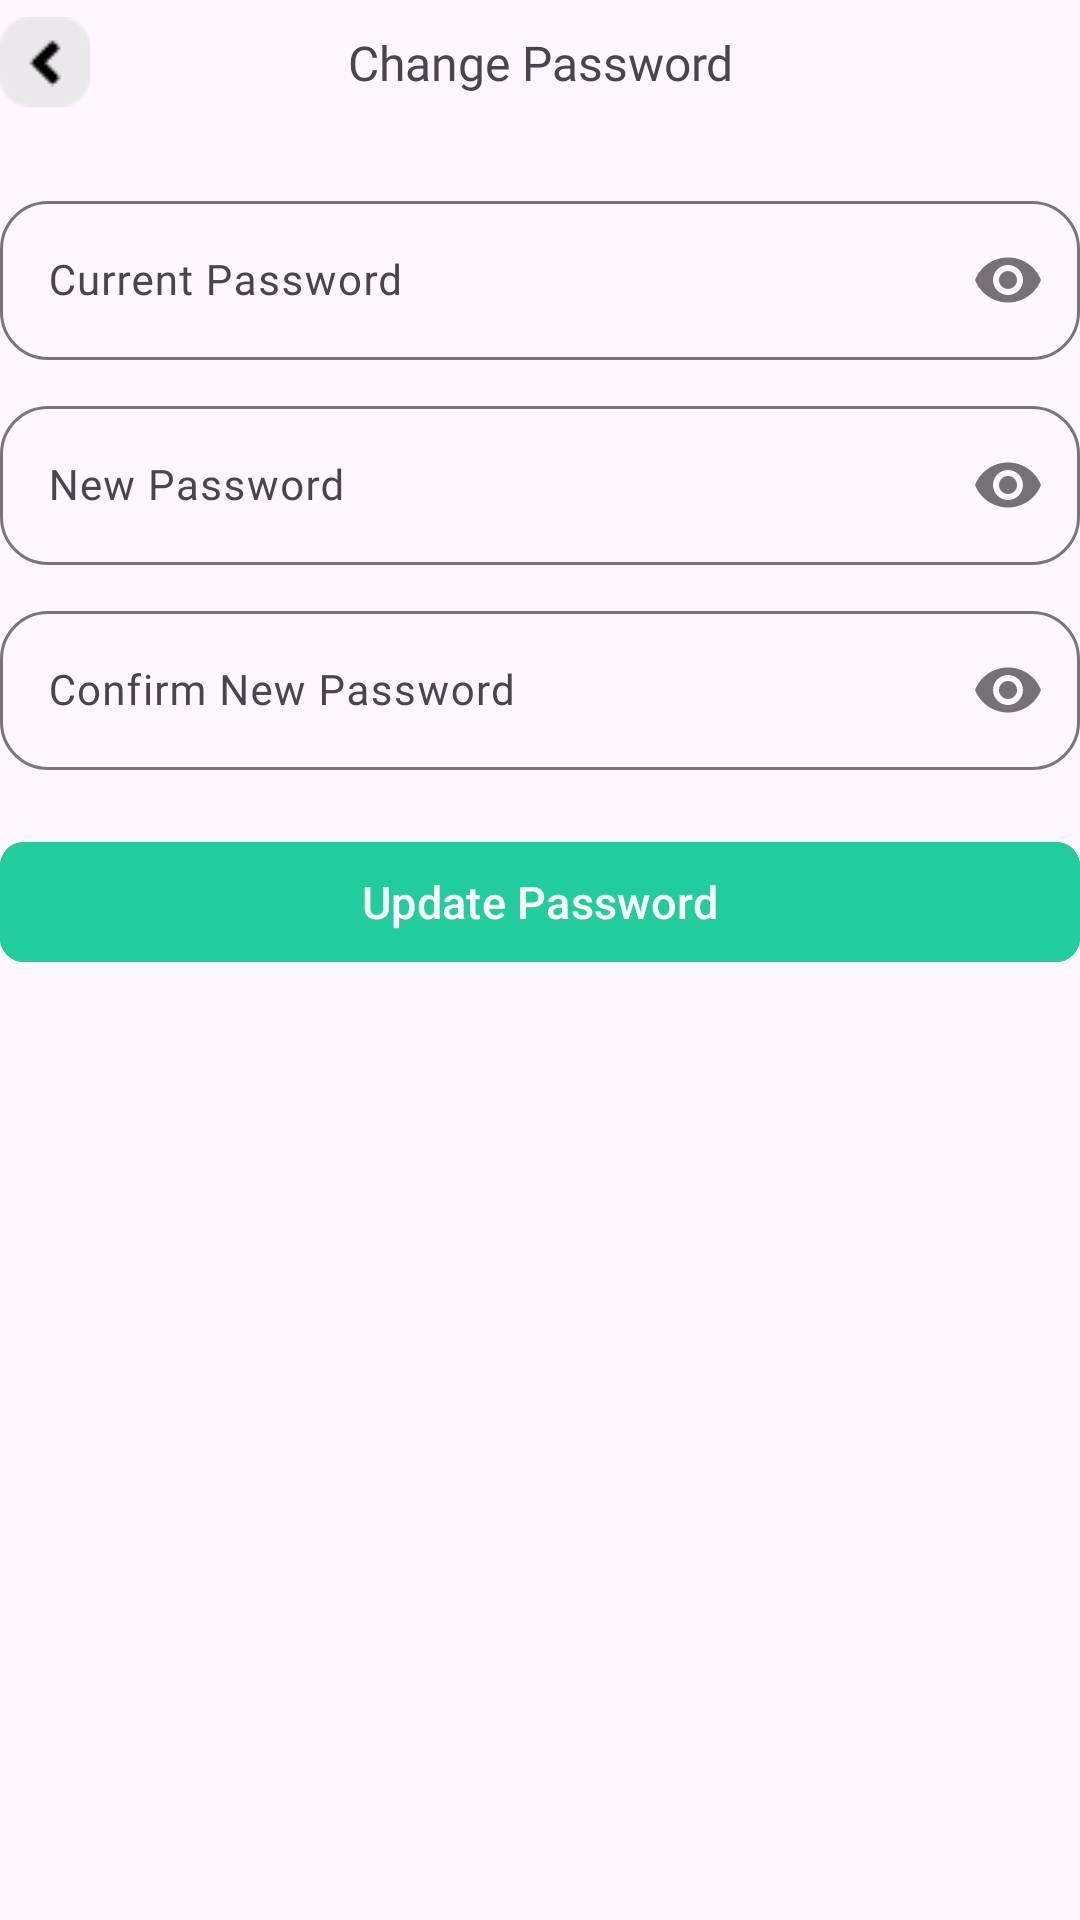

Layout XML and referenced resources for this Android screen:
<!-- AndroidManifest.xml: application theme Theme.TrainTraverse -->
<!-- res/layout/activity_update_password.xml -->
<?xml version="1.0" encoding="utf-8"?>
<RelativeLayout xmlns:android="http://schemas.android.com/apk/res/android"
    xmlns:app="http://schemas.android.com/apk/res-auto"
    xmlns:tools="http://schemas.android.com/tools"
    android:layout_width="match_parent"
    android:layout_height="match_parent"
    android:layout_margin="20dp"
    tools:context=".UpdatePasswordActivity">

    <LinearLayout
        android:id="@+id/registerLL"
        android:layout_width="match_parent"
        android:layout_height="wrap_content"
        android:orientation="vertical">

        <RelativeLayout
            android:layout_width="match_parent"
            android:layout_height="wrap_content"
            android:layout_marginBottom="20dp">

            <ImageButton
                android:id="@+id/backBtn"
                android:layout_width="wrap_content"
                android:layout_height="wrap_content"
                android:layout_alignParentStart="true"
                android:layout_centerInParent="true"
                android:background="@null"
                android:src="@drawable/back_button" />

            <TextView
                android:id="@+id/deactivateAccountOneTV"
                android:layout_width="match_parent"
                android:layout_height="wrap_content"
                android:layout_centerInParent="true"
                android:layout_marginBottom="20dp"
                android:fontFamily="@font/poppins_extra_bold"
                android:text="@string/change_password_title"
                android:textAlignment="center"
                android:textSize="16dp" />
        </RelativeLayout>

        <com.google.android.material.textfield.TextInputLayout
            android:id="@+id/currentPasswordTIL"
            android:layout_width="match_parent"
            android:layout_height="wrap_content"
            android:layout_marginBottom="10dp"
            app:boxCornerRadiusBottomEnd="16dp"
            app:boxCornerRadiusBottomStart="16dp"
            app:boxCornerRadiusTopEnd="16dp"
            app:boxCornerRadiusTopStart="16dp"
            app:passwordToggleEnabled="true">

            <androidx.appcompat.widget.AppCompatEditText
                android:id="@+id/currentPasswordET"
                android:layout_width="match_parent"
                android:layout_height="wrap_content"
                android:fontFamily="@font/poppins_regular"
                android:hint="@string/current_password_hint"
                android:inputType="textPassword"
                android:textSize="14dp" />
        </com.google.android.material.textfield.TextInputLayout>

        <com.google.android.material.textfield.TextInputLayout
            android:id="@+id/newPasswordTIL"
            android:layout_width="match_parent"
            android:layout_height="wrap_content"
            android:layout_marginBottom="10dp"
            app:boxCornerRadiusBottomEnd="16dp"
            app:boxCornerRadiusBottomStart="16dp"
            app:boxCornerRadiusTopEnd="16dp"
            app:boxCornerRadiusTopStart="16dp"
            app:passwordToggleEnabled="true">

            <androidx.appcompat.widget.AppCompatEditText
                android:id="@+id/newPasswordET"
                android:layout_width="match_parent"
                android:layout_height="wrap_content"
                android:fontFamily="@font/poppins_regular"
                android:hint="@string/new_password_hint"
                android:inputType="textPassword"
                android:textSize="14dp" />
        </com.google.android.material.textfield.TextInputLayout>

        <com.google.android.material.textfield.TextInputLayout
            android:id="@+id/confirmNewPasswordTIL"
            android:layout_width="match_parent"
            android:layout_height="wrap_content"
            android:layout_marginBottom="20dp"
            app:boxCornerRadiusBottomEnd="16dp"
            app:boxCornerRadiusBottomStart="16dp"
            app:boxCornerRadiusTopEnd="16dp"
            app:boxCornerRadiusTopStart="16dp"
            app:passwordToggleEnabled="true">

            <androidx.appcompat.widget.AppCompatEditText
                android:id="@+id/confirmNewPasswordET"
                android:layout_width="match_parent"
                android:layout_height="wrap_content"
                android:fontFamily="@font/poppins_regular"
                android:hint="@string/confirm_new_password_hint"
                android:inputType="textPassword"
                android:textSize="14dp" />
        </com.google.android.material.textfield.TextInputLayout>

        <com.google.android.material.button.MaterialButton
            android:id="@+id/updatePasswordBtn"
            android:layout_width="match_parent"
            android:layout_height="wrap_content"
            android:layout_marginBottom="20dp"
            android:backgroundTint="@color/primary"
            android:text="@string/change_password_button_text"
            android:textColor="@android:color/white"
            android:textSize="15sp"
            app:cornerRadius="8dp"
            app:rippleColor="#33AAAAAA" />
    </LinearLayout>
</RelativeLayout>
<!-- resources referenced by this layout -->
<resources>
  <color name="primary">#21CD9C</color>
  <!-- drawable back_button: png bitmap (drawable, 653 bytes) -->
  <string name="change_password_button_text">Update Password</string>
  <string name="change_password_title">Change Password</string>
  <string name="confirm_new_password_hint">Confirm New Password</string>
  <string name="current_password_hint">Current Password</string>
  <string name="new_password_hint">New Password</string>
  <style name="Theme.TrainTraverse" parent="Base.Theme.TrainTraverse" />
  <style name="Base.Theme.TrainTraverse" parent="Theme.Material3.DayNight.NoActionBar">
          <item name="android:windowSoftInputMode">stateAlwaysHidden|adjustPan</item>
          
          
      </style>
</resources>
